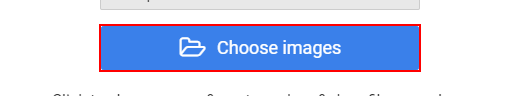
Workflow: Excel Sequence2

Step 1: click on the element

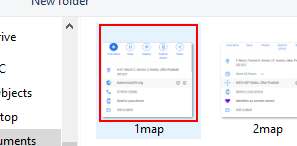
Step 2: click on 'graphic  BaselineImage' in window 'Open' (chrome.exe)

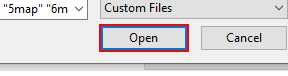
Step 3: click in window 'Open' (chrome.exe)

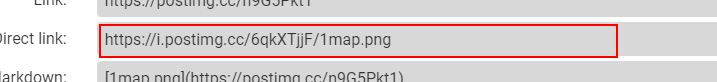
Step 4: get-attribute of the text 'https://i.postimg.cc/6qkXTjjF/1map.png' in window '1map - Postimages - Google Chrome' (chrome.exe)